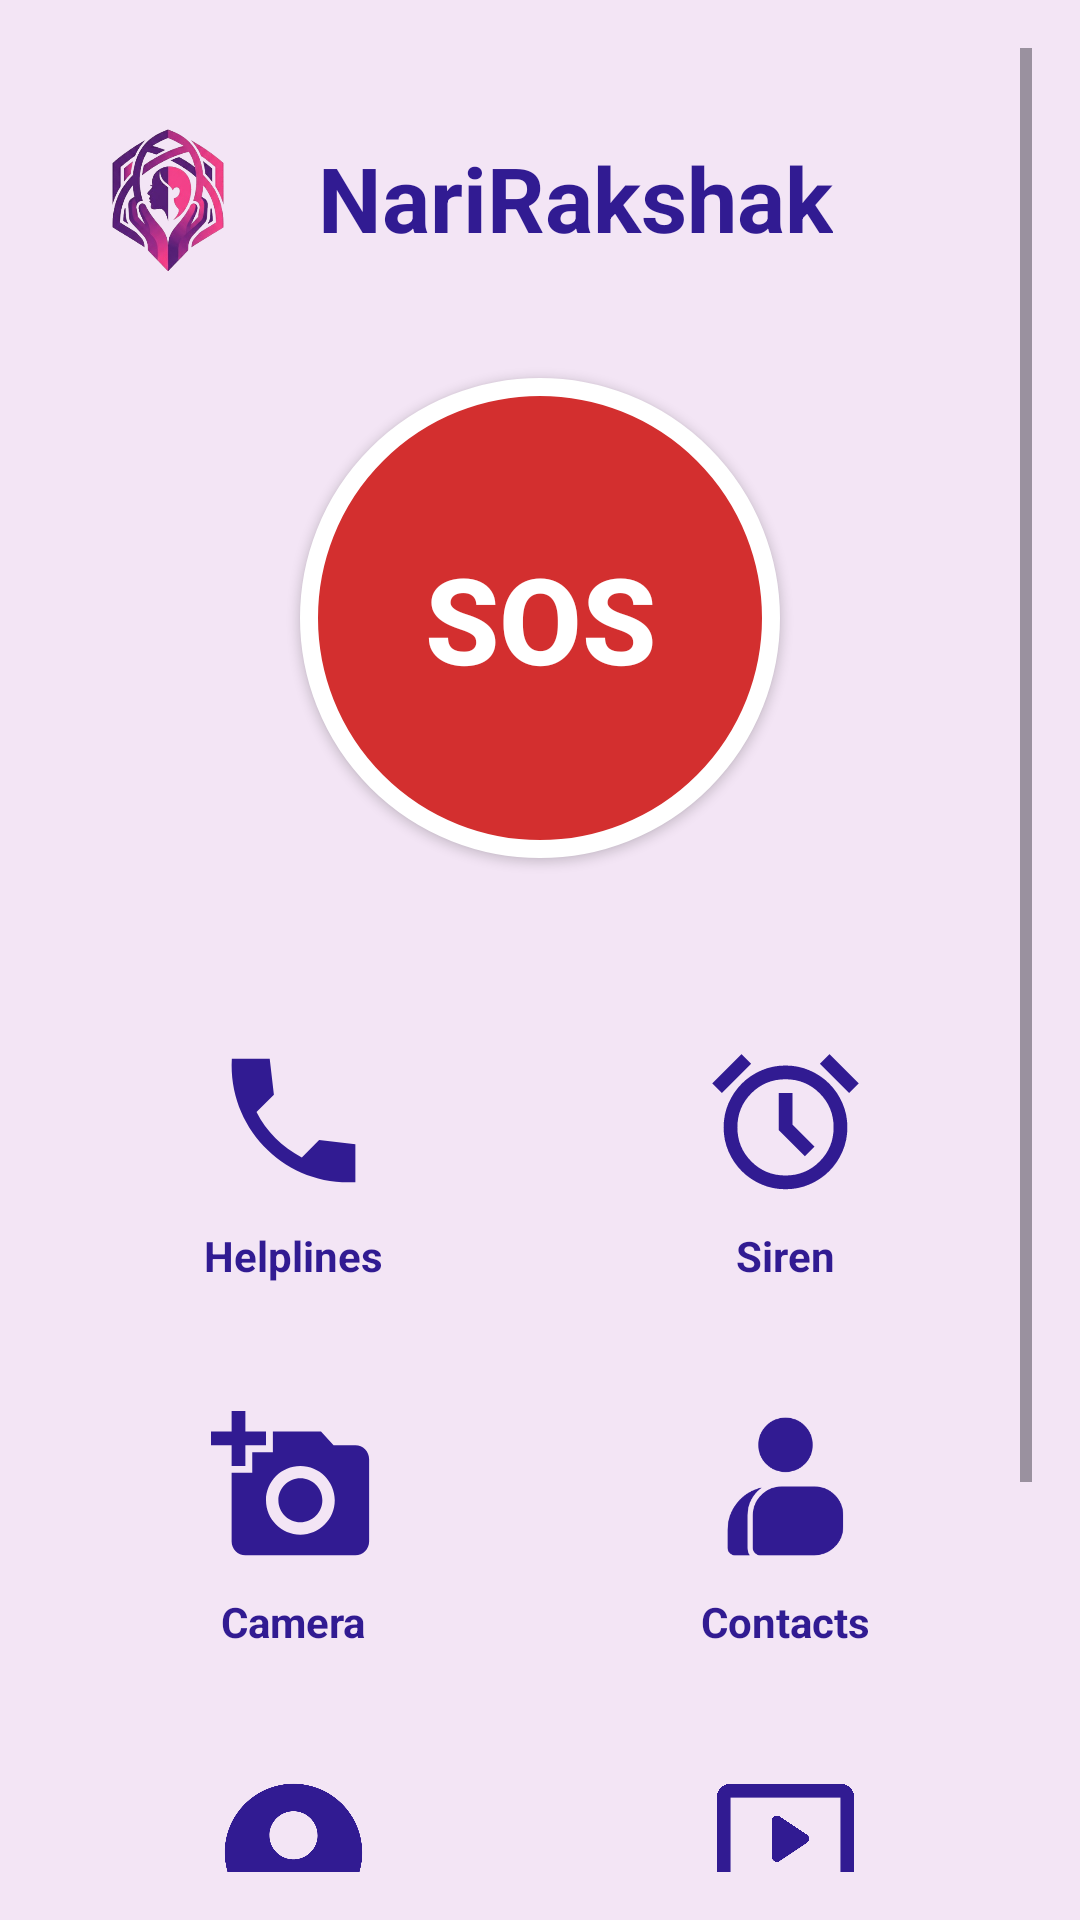

Write the Android layout XML for this screen, with the resource values it uses.
<!-- AndroidManifest.xml: application theme Theme.NariRakshak -->
<!-- res/layout/activity_home.xml -->
<?xml version="1.0" encoding="utf-8"?>
<ScrollView xmlns:android="http://schemas.android.com/apk/res/android"
    xmlns:app="http://schemas.android.com/apk/res-auto"
    android:id="@+id/main"
    android:layout_width="match_parent"
    android:layout_height="match_parent"
    android:background="#F3E5F5"
    android:padding="16dp">

    <LinearLayout
        android:layout_width="match_parent"
        android:layout_height="wrap_content"
        android:orientation="vertical"
        android:gravity="center_horizontal">

        
        <LinearLayout
            android:layout_width="match_parent"
            android:layout_height="wrap_content"
            android:orientation="horizontal"
            android:gravity="center_vertical"
            android:layout_marginBottom="20dp"
            android:layout_marginTop="10dp">

            <ImageView
                android:id="@+id/ivHomeLogo"
                android:layout_width="80dp"
                android:layout_height="80dp"
                android:src="@drawable/narirakshak"
                android:transitionName="logo_transition" />

            <TextView
                android:layout_width="wrap_content"
                android:layout_height="wrap_content"
                android:text="@string/app_name"
                android:textSize="30sp"
                android:textStyle="bold"
                android:textColor="#311B92"
                android:layout_marginStart="10dp"/>
        </LinearLayout>

        
        <androidx.appcompat.widget.AppCompatButton
            android:id="@+id/btnSOS"
            android:layout_width="160dp"
            android:layout_height="160dp"
            android:text="@string/btn_sos"
            android:textColor="#FFFFFF"
            android:textSize="40sp"
            android:textStyle="bold"
            android:background="@drawable/bg_sos_button"
            android:elevation="10dp"
            android:layout_marginBottom="40dp" />

        <GridLayout
            android:layout_width="match_parent"
            android:layout_height="wrap_content"
            android:columnCount="2"
            android:alignmentMode="alignMargins"
            android:columnOrderPreserved="false">

            
            <LinearLayout
                android:id="@+id/btnHelplines"
                android:layout_width="0dp"
                android:layout_height="wrap_content"
                android:layout_rowWeight="1"
                android:layout_columnWeight="1"
                android:orientation="vertical"
                android:gravity="center"
                android:padding="20dp"
                android:background="?attr/selectableItemBackground"
                android:clickable="true"
                android:focusable="true">
                <ImageView
                    android:layout_width="55dp"
                    android:layout_height="55dp"
                    android:src="@drawable/sharp_call_24"
                    app:tint="#311B92"/>
                <TextView
                    android:layout_width="wrap_content"
                    android:layout_height="wrap_content"
                    android:text="@string/btn_helplines"
                    android:textColor="#311B92"
                    android:textStyle="bold"
                    android:layout_marginTop="8dp"/>
            </LinearLayout>

            
            <LinearLayout
                android:id="@+id/btnSiren"
                android:layout_width="0dp"
                android:layout_height="wrap_content"
                android:layout_rowWeight="1"
                android:layout_columnWeight="1"
                android:orientation="vertical"
                android:gravity="center"
                android:padding="20dp"
                android:background="?attr/selectableItemBackground"
                android:clickable="true"
                android:focusable="true">
                <ImageView
                    android:layout_width="55dp"
                    android:layout_height="55dp"
                    android:src="@drawable/outline_alarm_24"
                    app:tint="#311B92"/>
                <TextView
                    android:id="@+id/tvSirenText"
                    android:layout_width="wrap_content"
                    android:layout_height="wrap_content"
                    android:text="@string/btn_siren"
                    android:textColor="#311B92"
                    android:textStyle="bold"
                    android:layout_marginTop="8dp"/>
            </LinearLayout>

            
            <LinearLayout
                android:id="@+id/btnCamera"
                android:layout_width="0dp"
                android:layout_height="wrap_content"
                android:layout_rowWeight="1"
                android:layout_columnWeight="1"
                android:orientation="vertical"
                android:gravity="center"
                android:padding="20dp"
                android:background="?attr/selectableItemBackground"
                android:clickable="true"
                android:focusable="true">
                <ImageView
                    android:layout_width="55dp"
                    android:layout_height="55dp"
                    android:src="@drawable/baseline_add_a_photo_24"
                    app:tint="#311B92"/>
                <TextView
                    android:layout_width="wrap_content"
                    android:layout_height="wrap_content"
                    android:text="@string/btn_camera"
                    android:textColor="#311B92"
                    android:textStyle="bold"
                    android:layout_marginTop="8dp"/>
            </LinearLayout>

            
            <LinearLayout
                android:id="@+id/btnContacts"
                android:layout_width="0dp"
                android:layout_height="wrap_content"
                android:layout_rowWeight="1"
                android:layout_columnWeight="1"
                android:orientation="vertical"
                android:gravity="center"
                android:padding="20dp"
                android:background="?attr/selectableItemBackground"
                android:clickable="true"
                android:focusable="true">
                <ImageView
                    android:layout_width="55dp"
                    android:layout_height="55dp"
                    android:src="@drawable/outline_contacts_product_24"
                    app:tint="#311B92"/>
                <TextView
                    android:layout_width="wrap_content"
                    android:layout_height="wrap_content"
                    android:text="@string/btn_contacts"
                    android:textColor="#311B92"
                    android:textStyle="bold"
                    android:layout_marginTop="8dp"/>
            </LinearLayout>

            
            <LinearLayout
                android:id="@+id/btnProfile"
                android:layout_width="0dp"
                android:layout_height="wrap_content"
                android:layout_rowWeight="1"
                android:layout_columnWeight="1"
                android:orientation="vertical"
                android:gravity="center"
                android:padding="20dp"
                android:background="?attr/selectableItemBackground"
                android:clickable="true"
                android:focusable="true">
                <ImageView
                    android:layout_width="55dp"
                    android:layout_height="55dp"
                    android:src="@drawable/baseline_account_circle_24"
                    app:tint="#311B92"/>
                <TextView
                    android:layout_width="wrap_content"
                    android:layout_height="wrap_content"
                    android:text="@string/btn_profile"
                    android:textColor="#311B92"
                    android:textStyle="bold"
                    android:layout_marginTop="8dp"/>
            </LinearLayout>

            
            <LinearLayout
                android:id="@+id/btnTips"
                android:layout_width="0dp"
                android:layout_height="wrap_content"
                android:layout_rowWeight="1"
                android:layout_columnWeight="1"
                android:orientation="vertical"
                android:gravity="center"
                android:padding="20dp"
                android:background="?attr/selectableItemBackground"
                android:clickable="true"
                android:focusable="true">
                <ImageView
                    android:layout_width="55dp"
                    android:layout_height="55dp"
                    android:src="@drawable/rounded_auto_read_play_24"
                    app:tint="#311B92"/>
                <TextView
                    android:layout_width="wrap_content"
                    android:layout_height="wrap_content"
                    android:text="@string/btn_tips"
                    android:textColor="#311B92"
                    android:textStyle="bold"
                    android:layout_marginTop="8dp"/>
            </LinearLayout>

            
            <LinearLayout
                android:id="@+id/btnSafePlaces"
                android:layout_width="0dp"
                android:layout_height="wrap_content"
                android:layout_rowWeight="1"
                android:layout_columnWeight="1"
                android:orientation="vertical"
                android:gravity="center"
                android:padding="20dp"
                android:background="?attr/selectableItemBackground"
                android:clickable="true"
                android:focusable="true">
                <ImageView
                    android:layout_width="55dp"
                    android:layout_height="55dp"
                    android:src="@drawable/baseline_location_on_24"
                    app:tint="#311B92"/>
                <TextView
                    android:layout_width="wrap_content"
                    android:layout_height="wrap_content"
                    android:text="@string/btn_safe_places"
                    android:textColor="#311B92"
                    android:textStyle="bold"
                    android:layout_marginTop="8dp"/>
            </LinearLayout>

            
            <LinearLayout
                android:id="@+id/btnSettingsGrid"
                android:layout_width="0dp"
                android:layout_height="wrap_content"
                android:layout_rowWeight="1"
                android:layout_columnWeight="1"
                android:orientation="vertical"
                android:gravity="center"
                android:padding="20dp"
                android:background="?attr/selectableItemBackground"
                android:clickable="true"
                android:focusable="true">
                <ImageView
                    android:layout_width="55dp"
                    android:layout_height="55dp"
                    android:src="@drawable/baseline_settings_24"
                    app:tint="#311B92"/>
                <TextView
                    android:layout_width="wrap_content"
                    android:layout_height="wrap_content"
                    android:text="@string/btn_settings"
                    android:textColor="#311B92"
                    android:textStyle="bold"
                    android:layout_marginTop="8dp"/>
            </LinearLayout>

        </GridLayout>
    </LinearLayout>
</ScrollView>
<!-- resources referenced by this layout -->
<resources>
  <!-- drawable baseline_account_circle_24 (drawable) -->
  <vector xmlns:android="http://schemas.android.com/apk/res/android" android:height="24dp" android:tint="#311B92" android:viewportHeight="24" android:viewportWidth="24" android:width="24dp">
        
      <path android:fillColor="@android:color/white" android:pathData="M12,2C6.48,2 2,6.48 2,12s4.48,10 10,10s10,-4.48 10,-10S17.52,2 12,2zM12,6c1.93,0 3.5,1.57 3.5,3.5S13.93,13 12,13s-3.5,-1.57 -3.5,-3.5S10.07,6 12,6zM12,20c-2.03,0 -4.43,-0.82 -6.14,-2.88C7.55,15.8 9.68,15 12,15s4.45,0.8 6.14,2.12C16.43,19.18 14.03,20 12,20z"/>
      
  </vector>
  <!-- drawable baseline_add_a_photo_24 (drawable) -->
  <vector xmlns:android="http://schemas.android.com/apk/res/android" android:height="24dp" android:tint="#311B92" android:viewportHeight="24" android:viewportWidth="24" android:width="24dp">
        
      <path android:fillColor="@android:color/white" android:pathData="M3,4V1h2v3h3v2H5v3H3V6H0V4H3zM6,10V7h3V4h7l1.83,2H21c1.1,0 2,0.9 2,2v12c0,1.1 -0.9,2 -2,2H5c-1.1,0 -2,-0.9 -2,-2V10H6zM13,19c2.76,0 5,-2.24 5,-5s-2.24,-5 -5,-5s-5,2.24 -5,5S10.24,19 13,19zM9.8,14c0,1.77 1.43,3.2 3.2,3.2s3.2,-1.43 3.2,-3.2s-1.43,-3.2 -3.2,-3.2S9.8,12.23 9.8,14z"/>
      
  </vector>
  <!-- drawable baseline_location_on_24 (drawable) -->
  <vector xmlns:android="http://schemas.android.com/apk/res/android" android:height="24dp" android:tint="#311B92" android:viewportHeight="24" android:viewportWidth="24" android:width="24dp">
        
      <path android:fillColor="@android:color/white" android:pathData="M12,2C8.13,2 5,5.13 5,9c0,5.25 7,13 7,13s7,-7.75 7,-13c0,-3.87 -3.13,-7 -7,-7zM12,11.5c-1.38,0 -2.5,-1.12 -2.5,-2.5s1.12,-2.5 2.5,-2.5 2.5,1.12 2.5,2.5 -1.12,2.5 -2.5,2.5z"/>
      
  </vector>
  <!-- drawable bg_sos_button (drawable) -->
  <?xml version="1.0" encoding="utf-8"?>
  <shape xmlns:android="http://schemas.android.com/apk/res/android"
      android:shape="oval">
      
      <solid android:color="#D32F2F" />
      
      <stroke
          android:width="6dp"
          android:color="#FFFFFF" />
  </shape>
  <!-- drawable sharp_call_24 (drawable) -->
  <vector xmlns:android="http://schemas.android.com/apk/res/android" android:height="24dp" android:tint="#311B92" android:viewportHeight="24" android:viewportWidth="24" android:width="24dp">
        
      <path android:fillColor="@android:color/white" android:pathData="M21,15.46l-5.27,-0.61 -2.52,2.52c-2.83,-1.44 -5.15,-3.75 -6.59,-6.59l2.53,-2.53L8.54,3H3.03C2.45,13.18 10.82,21.55 21,20.97v-5.51z"/>
      
  </vector>
  <string name="app_name">NariRakshak</string>
  <string name="btn_camera">Camera</string>
  <string name="btn_contacts">Contacts</string>
  <string name="btn_helplines">Helplines</string>
  <string name="btn_profile">Profile</string>
  <string name="btn_safe_places">Map</string>
  <string name="btn_settings">Settings</string>
  <string name="btn_siren">Siren</string>
  <string name="btn_sos">SOS</string>
  <string name="btn_tips">Tips &amp; Videos</string>
  <style name="Theme.NariRakshak" parent="Base.Theme.NariRakshak" />
  <style name="Base.Theme.NariRakshak" parent="Theme.Material3.DayNight.NoActionBar">
          
          
  
          
          <item name="android:windowContentTransitions">true</item>
      </style>
</resources>
